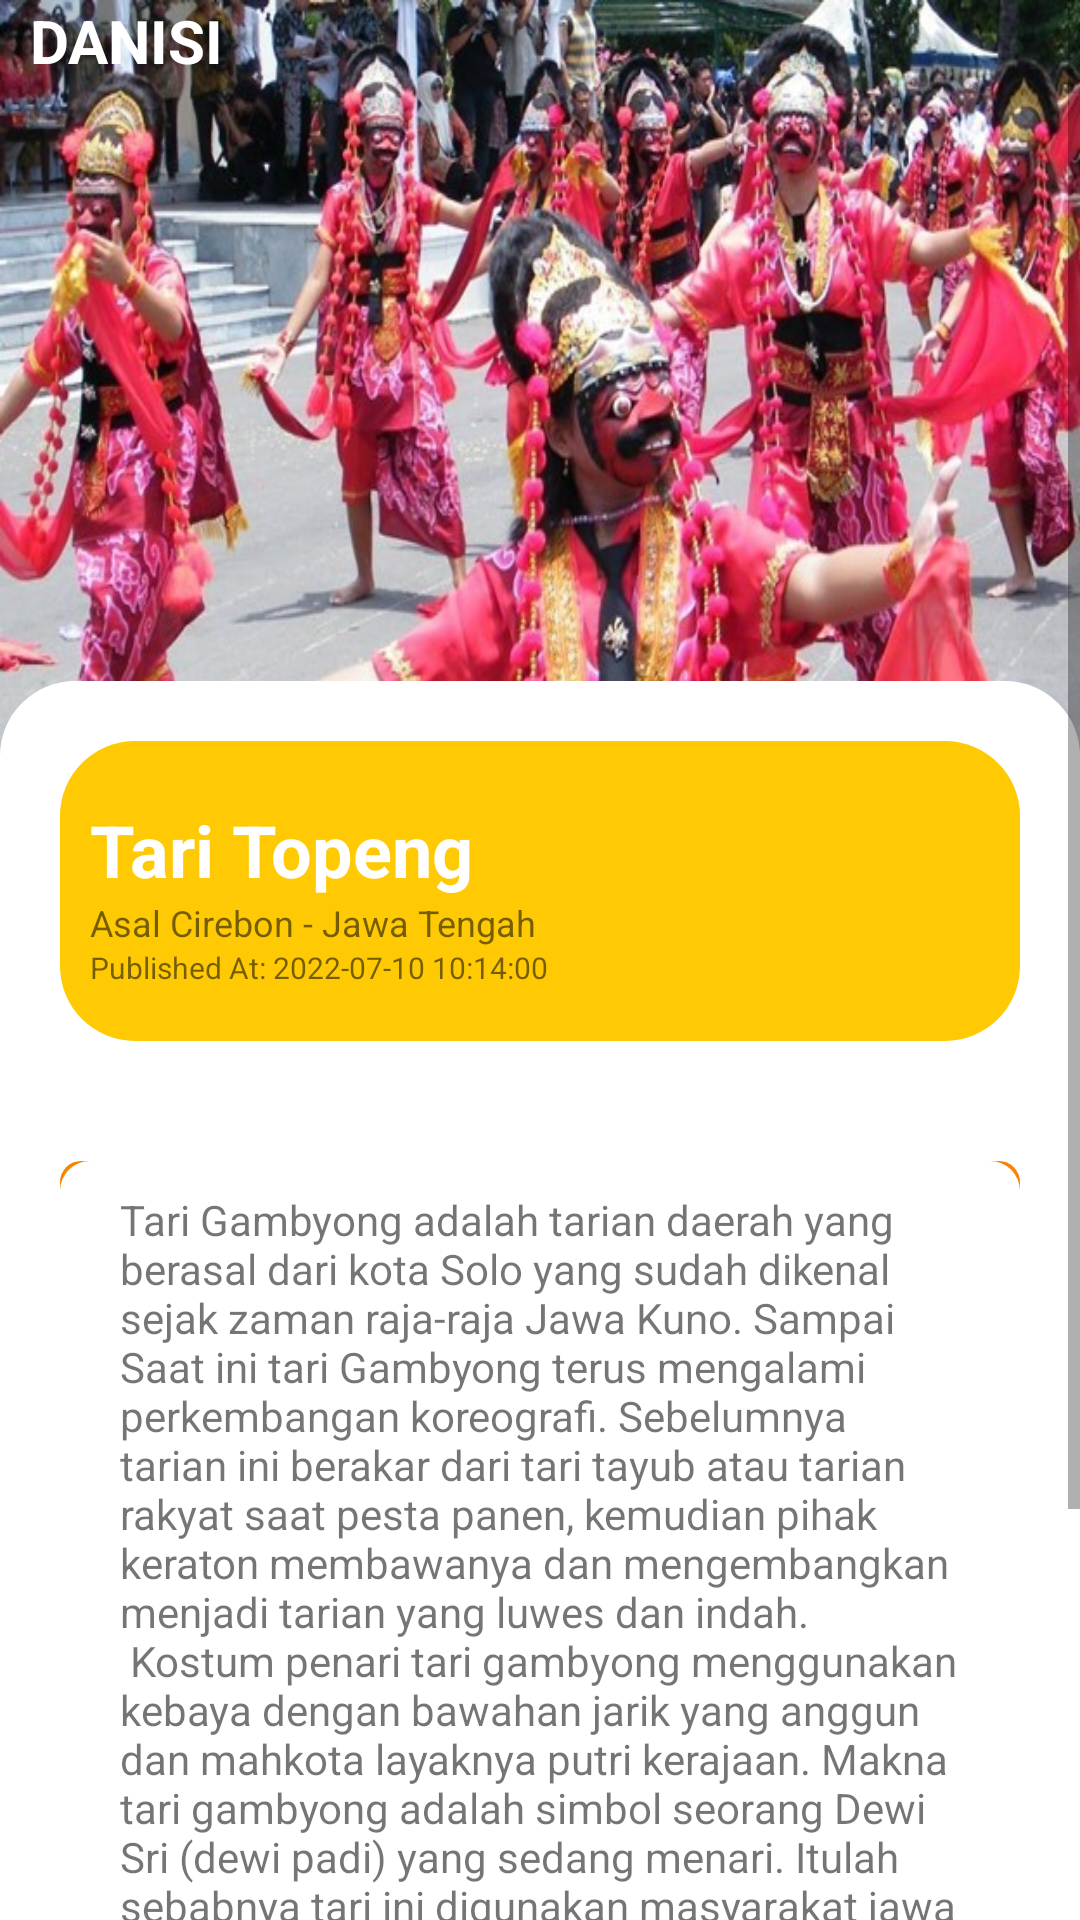

The Android layout XML behind this screen, and the referenced resources:
<!-- AndroidManifest.xml: application theme Theme.MyApplication -->
<!-- res/layout/detailtari4_activity.xml -->
<?xml version="1.0" encoding="utf-8"?>
<RelativeLayout xmlns:android="http://schemas.android.com/apk/res/android"
    xmlns:app="http://schemas.android.com/apk/res-auto"
    android:layout_width="match_parent"
    android:layout_height="match_parent"
    xmlns:tools="http://schemas.android.com/tools"
    android:orientation="vertical"
    tools:context="com.example.dasini.Mainmenu_activity">


    <LinearLayout
        android:id="@+id/headbg"
        android:layout_width="wrap_content"
        android:layout_height="300dp"
        android:background="@drawable/tari_4"
        android:orientation="horizontal" >

    </LinearLayout>

    <ScrollView
        android:layout_width="match_parent"
        android:layout_height="match_parent">

        <LinearLayout
            android:layout_width="match_parent"
            android:layout_height="match_parent"
            android:orientation="vertical">

            <LinearLayout
                android:layout_width="match_parent"
                android:layout_height="match_parent"
                android:orientation="vertical">

                <LinearLayout
                    android:layout_width="match_parent"
                    android:layout_height="match_parent"
                    android:clickable="true"
                    android:onClick="home"
                    android:orientation="horizontal">

                    <TextView
                        android:id="@+id/textView19"
                        android:layout_width="wrap_content"
                        android:layout_height="wrap_content"
                        android:layout_marginStart="10dp"
                        android:layout_weight="1"
                        android:text="DANISI"
                        android:textColor="@color/white"
                        android:textSize="20sp"
                        android:textStyle="bold"
                        android:typeface="sans" />

                </LinearLayout>

                <LinearLayout
                    android:layout_width="match_parent"
                    android:layout_height="200dp"
                    android:orientation="vertical" />

            </LinearLayout>

            <LinearLayout
                android:layout_width="match_parent"
                android:layout_height="wrap_content"
                android:background="@drawable/devbackgroundlight"
                android:orientation="vertical">

                <LinearLayout
                    android:layout_width="match_parent"
                    android:layout_height="match_parent"
                    android:orientation="vertical">


                </LinearLayout>

                <LinearLayout
                    android:layout_width="match_parent"
                    android:layout_height="100dp"
                    android:layout_margin="20dp"
                    android:background="@drawable/devbackgroundyellow"
                    android:clickable="true"
                    android:onClick="tari4"
                    android:orientation="vertical">


                    <TextView
                        android:id="@+id/textView17"
                        android:layout_width="match_parent"
                        android:layout_height="wrap_content"
                        android:layout_marginStart="10dp"
                        android:layout_marginTop="20dp"
                        android:text="@string/title_tari4"
                        android:textColor="@color/white"
                        android:textSize="24sp"
                        android:textStyle="bold" />

                    <TextView
                        android:id="@+id/textView18"
                        android:layout_width="match_parent"
                        android:layout_height="wrap_content"
                        android:layout_marginStart="10dp"
                        android:text="@string/asal_tari4"
                        android:textSize="12sp" />

                    <TextView
                        android:id="@+id/published"
                        android:layout_width="match_parent"
                        android:layout_height="wrap_content"
                        android:layout_marginStart="10dp"
                        android:layout_marginBottom="10dp"
                        android:text="Published At: 2022-07-10 10:14:00"
                        android:textSize="10sp" />
                </LinearLayout>

                <LinearLayout
                    android:layout_width="match_parent"
                    android:layout_height="match_parent"
                    android:layout_margin="20dp"
                    android:background="@drawable/listbackground"
                    android:clickable="true"
                    android:onClick="tari4"
                    android:orientation="vertical">

                    <LinearLayout
                        android:layout_width="match_parent"
                        android:layout_height="match_parent"
                        android:layout_marginStart="10dp"
                        android:layout_marginEnd="10dp"
                        android:orientation="horizontal">

                        <TextView
                            android:layout_width="match_parent"

                            android:layout_height="wrap_content"
                            android:layout_margin="10dp"
                            android:text="@string/desc_tari4" />


                    </LinearLayout>

                </LinearLayout>

                <LinearLayout
                    android:layout_width="match_parent"
                    android:layout_height="match_parent"
                    android:orientation="vertical">

                    <TextView
                        android:id="@+id/textView"
                        android:layout_width="match_parent"
                        android:layout_height="wrap_content"
                        android:layout_marginStart="20dp"
                        android:text="Menu lainnya"
                        android:textStyle="bold" />

                    <LinearLayout
                        android:gravity="center_vertical"
                        android:layout_width="200dp"
                        android:layout_height="48dp"
                        android:layout_gravity="center_horizontal"
                        android:layout_marginTop="20dp"
                        android:layout_marginBottom="20dp"
                        android:background="@drawable/devbackgroundyellow"
                        android:clickable="true"
                        android:onClick="tontontari4"
                        android:orientation="vertical"
                        tools:ignore="OnClick">

                        <TextView
                            android:id="@+id/textView3"
                            android:layout_width="match_parent"
                            android:layout_height="wrap_content"
                            android:text="Tonton Video"
                            android:textAlignment="center"
                            android:textColor="@color/white"
                            android:textStyle="bold" />
                    </LinearLayout>
                </LinearLayout>


            </LinearLayout>


        </LinearLayout>
    </ScrollView>

</RelativeLayout>
<!-- resources referenced by this layout -->
<resources>
  <color name="white">#FFFFFFFF</color>
  <!-- drawable devbackgroundlight (drawable) -->
  <?xml version="1.0" encoding="utf-8"?>
  <shape xmlns:android="http://schemas.android.com/apk/res/android"
      android:shape="rectangle">
      <size
          />
      <corners android:radius="25dp"/>
      <solid android:color="@color/white"/>
  
  </shape>
  <!-- drawable devbackgroundyellow (drawable) -->
  <?xml version="1.0" encoding="utf-8"?>
  <shape xmlns:android="http://schemas.android.com/apk/res/android"
      android:shape="rectangle">
      <size
          />
      <corners android:radius="25dp"/>
      <solid android:color="@color/colorPrimary"/>
  
  </shape>
  <!-- drawable listbackground (drawable) -->
  <?xml version="1.0" encoding="utf-8"?>
  <layer-list xmlns:android="http://schemas.android.com/apk/res/android">
  
      
      <item>
          <shape  android:shape="rectangle">
  
              <solid android:color="@color/colorPrimaryLight" />
              <corners android:radius="7dp" />
  
          </shape>
      </item>
  
      
      <item android:bottom="5px">
  
          <shape  android:shape="rectangle">
  
              <solid android:color="#FFFFFF" />
              <corners android:radius="10dp" />
  
  
          </shape>
  
      </item>
  
  
  </layer-list>
  <!-- drawable tari_4: jpg bitmap (drawable, 101261 bytes) -->
  <string name="asal_tari4">Asal Cirebon - Jawa Tengah</string>
  <string name="desc_tari4">
      Tari Gambyong adalah tarian daerah yang berasal dari kota Solo yang sudah dikenal sejak zaman raja-raja Jawa Kuno. Sampai Saat ini tari Gambyong terus mengalami perkembangan koreografi. Sebelumnya tarian ini berakar dari tari tayub atau tarian rakyat saat pesta panen, kemudian pihak keraton membawanya dan mengembangkan menjadi tarian yang luwes dan indah.\n Kostum penari tari gambyong menggunakan kebaya dengan bawahan jarik yang anggun dan mahkota layaknya putri kerajaan. Makna tari gambyong adalah simbol seorang Dewi Sri (dewi padi) yang sedang menari. Itulah sebabnya tari ini digunakan masyarakat jawa untuk ritual pertanian untuk meminta musim kesuburan dan hasil panen yang melimpah.</string>
  <string name="title_tari4">Tari Topeng </string>
  <style name="Theme.MyApplication" parent="Theme.MaterialComponents.DayNight.NoActionBar">
          
          <item name="colorPrimary">@color/colorPrimary</item>
          <item name="colorPrimaryVariant">@color/colorPrimaryDark</item>
          <item name="colorOnPrimary">@color/white</item>
          
          <item name="colorSecondary">@color/colorTextPrimary</item>
          <item name="colorSecondaryVariant">@color/colorTextSecondary</item>
          <item name="colorOnSecondary">@color/black</item>
          
          <item name="android:statusBarColor" tools:targetApi="l">?attr/colorPrimary</item>
          
      </style>
  <color name="colorPrimary">#FFCA03</color>
  <color name="colorPrimaryLight">#F98404</color>
  <color name="colorPrimaryDark">#FC5404</color>
  <color name="colorTextPrimary">#212121</color>
  <color name="colorTextSecondary">#757575</color>
  <color name="black">#FF000000</color>
</resources>
